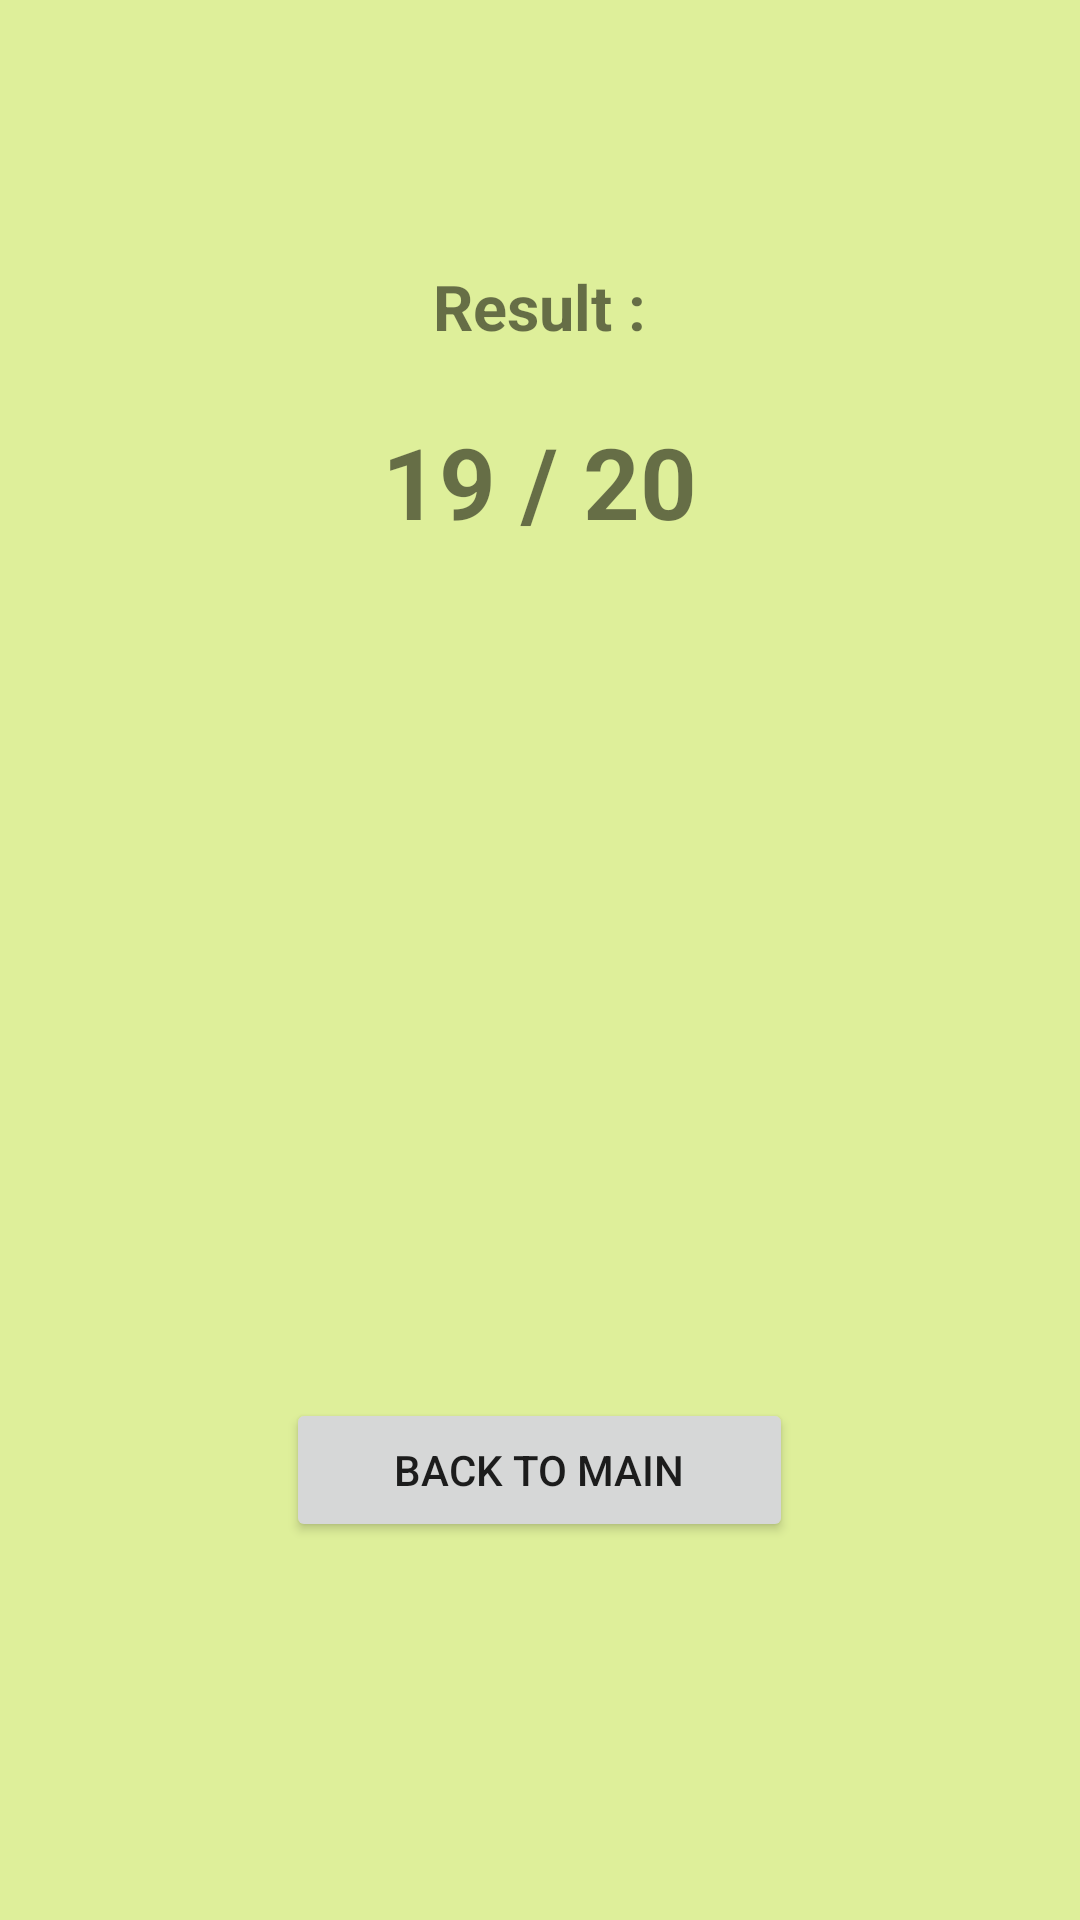

Layout XML and referenced resources for this Android screen:
<!-- AndroidManifest.xml: application theme Theme.VocaApplication -->
<!-- res/layout/fragment_test_result.xml -->
<?xml version="1.0" encoding="utf-8"?>
<RelativeLayout xmlns:android="http://schemas.android.com/apk/res/android"
    xmlns:tools="http://schemas.android.com/tools"
    android:layout_width="match_parent"
    android:layout_height="match_parent"
    android:background="#DEEF9A"
    tools:context=".TestResultFragment">

    <TextView
        android:id="@+id/resultIntroText"
        android:layout_width="wrap_content"
        android:layout_height="wrap_content"
        android:layout_centerHorizontal="true"
        android:layout_marginTop="88dp"
        android:text="Result :"
        android:textSize="21sp"
        android:textStyle="bold" />

    <TextView
        android:id="@+id/resultCountText"
        android:layout_width="wrap_content"
        android:layout_height="wrap_content"
        android:layout_below="@id/resultIntroText"
        android:layout_centerInParent="true"
        android:layout_marginStart="22dp"
        android:layout_marginTop="22dp"
        android:layout_marginEnd="22dp"
        android:layout_marginBottom="22dp"
        android:text="19 / 20"
        android:textSize="33sp"
        android:textStyle="bold" />

    <androidx.recyclerview.widget.RecyclerView
        android:id="@+id/result_recycler"
        android:layout_width="match_parent"
        android:layout_height="240dp"
        android:layout_centerInParent="true" />

    <Button
        android:id="@+id/back_btn"
        android:layout_width="wrap_content"
        android:layout_height="wrap_content"
        android:layout_alignParentBottom="true"
        android:layout_centerHorizontal="true"
        android:layout_marginBottom="126dp"
        android:paddingLeft="36dp"
        android:paddingTop="14dp"
        android:paddingRight="36dp"
        android:paddingBottom="14dp"
        android:text="Back To Main" />
</RelativeLayout>
<!-- resources referenced by this layout -->
<resources>
  <style name="Theme.VocaApplication" parent="Theme.MaterialComponents.DayNight.NoActionBar">
          
          <item name="colorPrimary">@color/yellow_theme</item>
          <item name="colorPrimaryVariant">@color/yellow_theme2</item>
          <item name="colorOnPrimary">@color/cyan_theme2</item>
          
          <item name="colorSecondary">@color/violet_theme</item>
          <item name="colorSecondaryVariant">@color/violet_theme2</item>
          <item name="colorOnSecondary">@color/cyan_theme</item>
          
          <item name="android:statusBarColor">#F3F895</item>
          
      </style>
  <color name="yellow_theme">#FFDAE424</color>
  <color name="yellow_theme2">#FFB4BD15</color>
  <color name="cyan_theme2">#FF237AA1</color>
  <color name="violet_theme">#FFA56AEE</color>
  <color name="violet_theme2">#FF8951D5</color>
  <color name="cyan_theme">#FF3184AB</color>
</resources>
